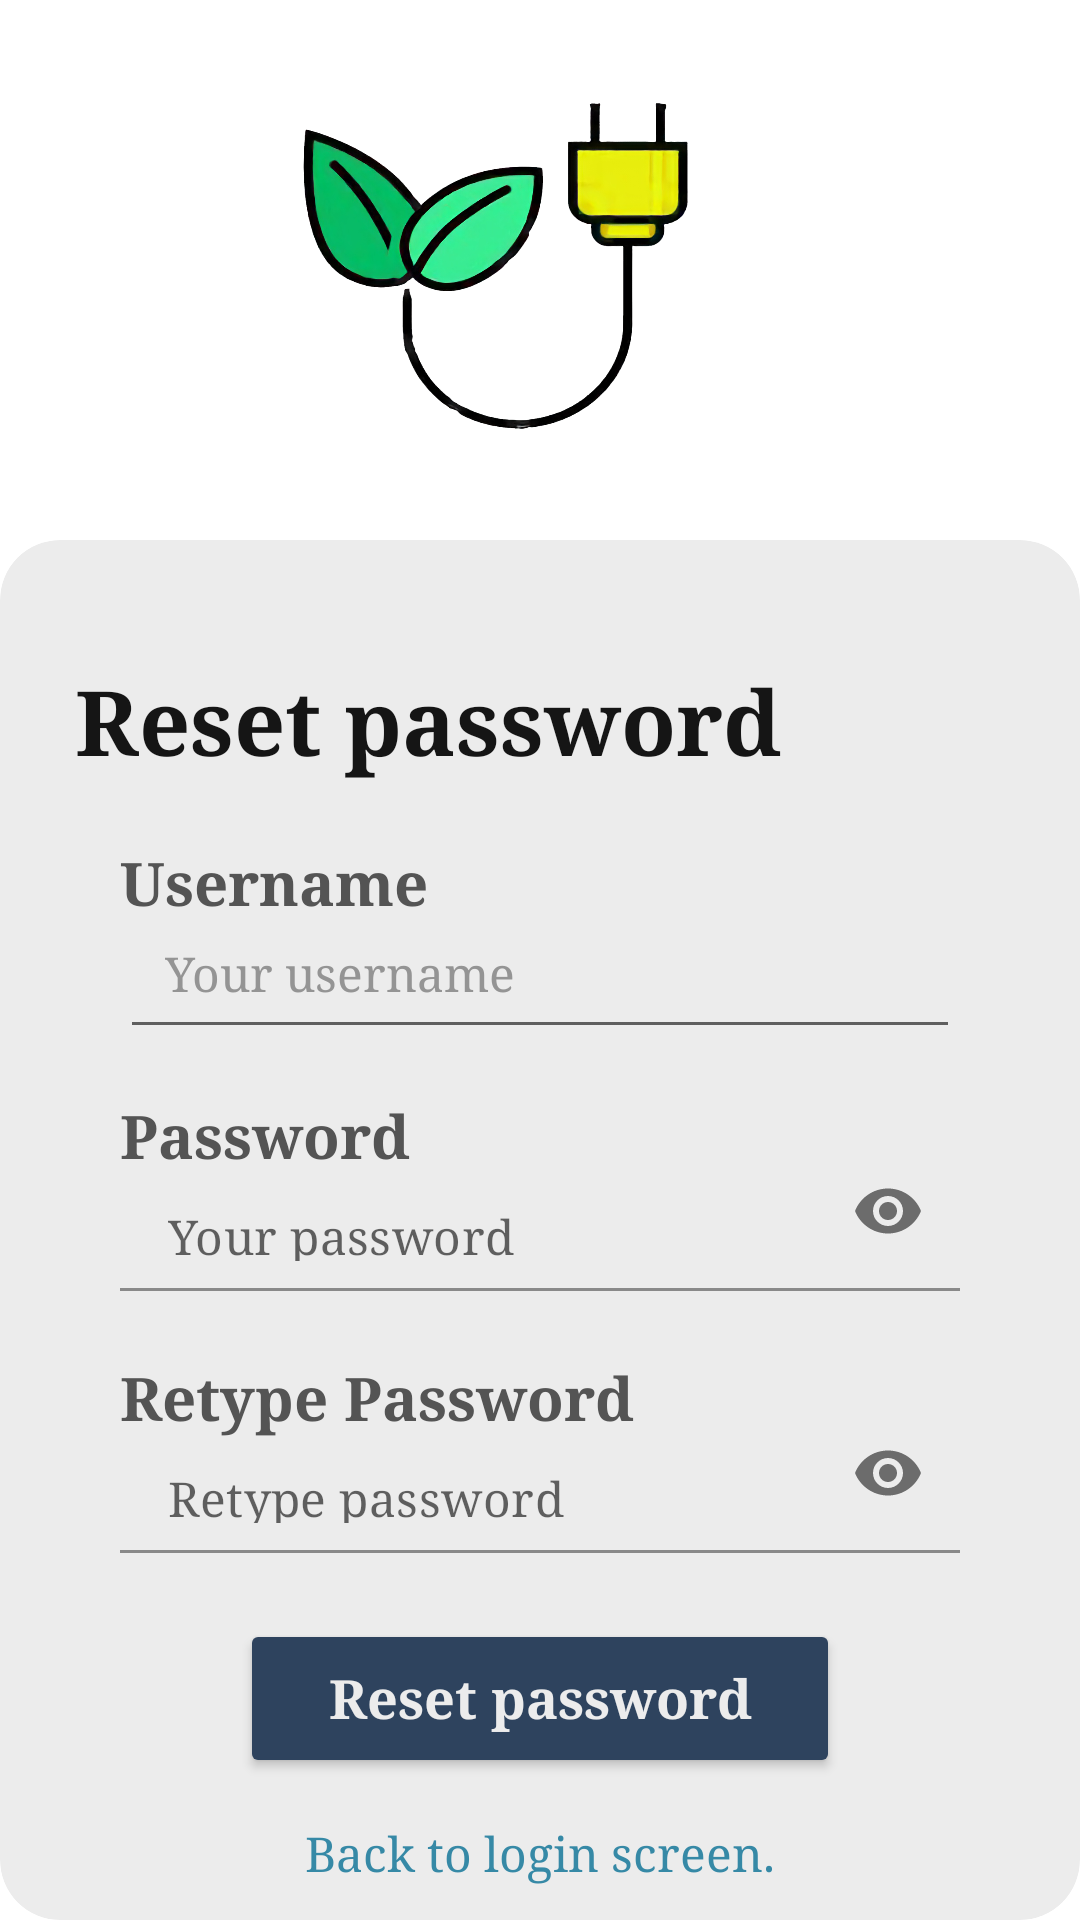

Write the Android layout XML for this screen, with the resource values it uses.
<!-- AndroidManifest.xml: application theme Theme.MyEmissions -->
<!-- res/layout/activity_resetpassword.xml -->
<?xml version="1.0" encoding="utf-8"?>
<RelativeLayout xmlns:android="http://schemas.android.com/apk/res/android"
    xmlns:app="http://schemas.android.com/apk/res-auto"
    xmlns:tools="http://schemas.android.com/tools"
    android:layout_width="match_parent"
    android:layout_height="match_parent"
    tools:context=".Home"
    android:background="@drawable/background_login">

    <androidx.cardview.widget.CardView
        app:cardBackgroundColor="@color/lighter_gray"
        app:cardCornerRadius="20dp"
        android:id="@+id/resetpassword_DisplayCard"
        android:layout_width="match_parent"
        android:layout_height="match_parent"
        android:layout_marginLeft="0dp"
        android:layout_marginRight="0dp"
        android:layout_marginTop="180dp"
        android:layout_marginBottom="0dp"
        tools:layout_editor_absoluteX="20dp"
        tools:layout_editor_absoluteY="55dp"
        app:cardElevation="0dp"/>

    <ImageView
        android:background="@drawable/appicontransparent"
        android:layout_width="200dp"
        android:layout_height="200dp"
        android:layout_marginLeft="0dp"
        android:layout_marginRight="0dp"
        android:layout_centerHorizontal="true"
        android:layout_marginTop="0dp"
        android:layout_marginBottom="0dp"
        />

    <TextView
        android:id="@+id/resetpassword_Text"
        android:layout_width="match_parent"
        android:layout_height="wrap_content"
        android:text="Reset password"
        android:fontFamily="serif"
        android:textColor="@color/dark_gray"
        android:textSize="30sp"
        android:layout_marginTop="220dp"
        android:layout_marginLeft="25dp"
        android:textStyle="bold"
        android:gravity="left"
        />

    <TextView
        android:id="@+id/username_text"
        android:layout_width="match_parent"
        android:layout_height="wrap_content"
        android:layout_below="@id/resetpassword_Text"
        android:text="Username"
        android:fontFamily="serif"
        android:textColor="@color/medium_gray"
        android:textSize="20sp"
        android:layout_marginTop="20dp"
        android:layout_marginLeft="40dp"
        android:textStyle="bold"
        android:gravity="left"
        />

    <EditText
        android:id="@+id/resetpassword_username"
        android:layout_width="match_parent"
        android:layout_height="42sp"
        android:layout_below="@id/username_text"
        android:layout_marginLeft="40dp"
        android:layout_marginTop="0dp"
        android:layout_marginRight="40dp"
        android:layout_marginBottom="40dp"
        android:hint="Your username"
        android:fontFamily="serif"
        android:paddingLeft="15dp"
        android:paddingRight="25dp"
        android:paddingTop="10dp"
        android:paddingBottom="15dp"
        android:textSize="16sp"
        android:textColorHint="@color/light_gray" />

    <TextView
        android:id="@+id/password_text"
        android:layout_width="match_parent"
        android:layout_height="wrap_content"
        android:layout_below="@id/resetpassword_username"
        android:text="Password"
        android:fontFamily="serif"
        android:textColor="@color/medium_gray"
        android:textSize="20sp"
        android:layout_marginTop="-25dp"
        android:layout_marginLeft="40dp"
        android:textStyle="bold"
        android:gravity="left"
        />

    <com.google.android.material.textfield.TextInputLayout
        android:id="@+id/resetpassword_PasswordLayout"
        android:layout_width="match_parent"
        android:layout_height="70sp"
        android:layout_below="@id/password_text"
        android:textColorHint="@color/light_gray"
        app:passwordToggleEnabled="true"
        app:hintEnabled="false"
        >

        <com.google.android.material.textfield.TextInputEditText
            android:id="@+id/resetpassword_password"
            android:layout_marginTop="-15dp"
            android:layout_marginLeft="40dp"
            android:layout_marginRight="40dp"
            android:layout_marginBottom="40dp"
            android:layout_width="match_parent"
            android:backgroundTint="@color/transparent"
            android:layout_height="53sp"
            android:gravity="left"
            android:hint="Your password"
            android:fontFamily="serif"
            android:textSize="16sp"
            android:inputType="textPassword"/>
    </com.google.android.material.textfield.TextInputLayout>

    <TextView
        android:id="@+id/retypepassword_text"
        android:layout_width="match_parent"
        android:layout_height="wrap_content"
        android:layout_below="@id/resetpassword_PasswordLayout"
        android:text="Retype Password"
        android:fontFamily="serif"
        android:textColor="@color/medium_gray"
        android:textSize="20sp"
        android:layout_marginTop="-10dp"
        android:layout_marginLeft="40dp"
        android:textStyle="bold"
        android:gravity="left"
        />

    <com.google.android.material.textfield.TextInputLayout
        android:id="@+id/resetpassword_RetypePasswordLayout"
        android:layout_width="match_parent"
        android:layout_height="70sp"
        android:layout_below="@id/retypepassword_text"
        android:textColorHint="@color/light_gray"
        app:passwordToggleEnabled="true"
        app:hintEnabled="false"
        >

        <com.google.android.material.textfield.TextInputEditText
            android:id="@+id/password_retype"
            android:layout_marginTop="-15dp"
            android:layout_marginLeft="40dp"
            android:layout_marginRight="40dp"
            android:layout_marginBottom="40dp"
            android:layout_width="match_parent"
            android:backgroundTint="@color/transparent"
            android:layout_height="53sp"
            android:gravity="left"
            android:hint="Retype password"
            android:fontFamily="serif"
            android:textSize="16sp"
            android:inputType="textPassword"/>
    </com.google.android.material.textfield.TextInputLayout>

    <Button
        android:id="@+id/resetpassword_button"
        android:layout_width="match_parent"
        android:layout_height="53dp"
        android:layout_below="@id/resetpassword_RetypePasswordLayout"
        android:backgroundTint="@color/dark_blue"
        android:layout_marginLeft="80dp"
        android:layout_marginTop="-10dp"
        android:layout_marginRight="80dp"
        android:layout_marginBottom="24dp"
        android:hint="Reset password"
        android:textStyle="bold"
        android:fontFamily="serif"
        android:textColor="@color/lighter_gray"
        android:textSize="18sp"
        android:textColorHint="@color/lighter_gray"
        />

    <Button
        android:id="@+id/resetpassword_button_GoToLogin"
        style="?android:attr/borderlessButtonStyle"
        android:layout_width="wrap_content"
        android:layout_height="44dp"
        android:layout_below="@id/resetpassword_button"
        android:layout_marginLeft="100dp"
        android:layout_marginTop="-20dp"
        android:layout_marginRight="00dp"
        android:backgroundTint="@color/transparent"
        android:fontFamily="serif"
        android:gravity="left"
        android:layout_centerHorizontal="true"
        android:hint="Back to login screen."
        android:textColorHint="@color/blue_gray"
        android:textSize="16sp"
        android:textStyle="normal"
        />

    <TextView
        android:id="@+id/error_text"
        android:layout_width="wrap_content"
        android:layout_height="wrap_content"
        android:layout_below="@id/resetpassword_button_GoToLogin"
        android:text=""
        android:fontFamily="serif"
        android:textColor="@color/pastelred"
        android:textSize="13sp"
        android:layout_marginTop="10dp"
        android:layout_marginLeft="70dp"
        android:textStyle="normal"
        android:layout_centerHorizontal="true"
        android:gravity="center"
        />

</RelativeLayout>
<!-- resources referenced by this layout -->
<resources>
  <color name="blue_gray">#3689a6</color>
  <color name="dark_blue">#2e435e</color>
  <color name="dark_gray">#151515</color>
  <color name="light_gray">#949494</color>
  <color name="lighter_gray">#ececec</color>
  <color name="medium_gray">#545454</color>
  <color name="transparent">#00000000</color>
  <!-- drawable appicontransparent: png bitmap (drawable, 299386 bytes) -->
  <style name="Theme.MyEmissions" parent="Theme.MaterialComponents.DayNight.NoActionBar">
          
          <item name="colorPrimary">@color/purple_500</item>
          <item name="colorPrimaryVariant">@color/purple_700</item>
          <item name="colorOnPrimary">@color/white</item>
          
          <item name="colorSecondary">@color/teal_200</item>
          <item name="colorSecondaryVariant">@color/teal_700</item>
          <item name="colorOnSecondary">@color/black</item>
          
          <item name="android:statusBarColor">?attr/colorPrimaryVariant</item>
          
          
          <item name="android:windowSharedElementEnterTransition">
              @transition/image_transform</item>
          <item name="android:windowSharedElementExitTransition">
              @transition/image_transform</item>
      </style>
  <color name="purple_500">#FF6200EE</color>
  <color name="purple_700">#FF3700B3</color>
  <color name="white">#FFFFFFFF</color>
  <color name="teal_200">#FF03DAC5</color>
  <color name="teal_700">#FF018786</color>
  <color name="black">#FF000000</color>
</resources>
